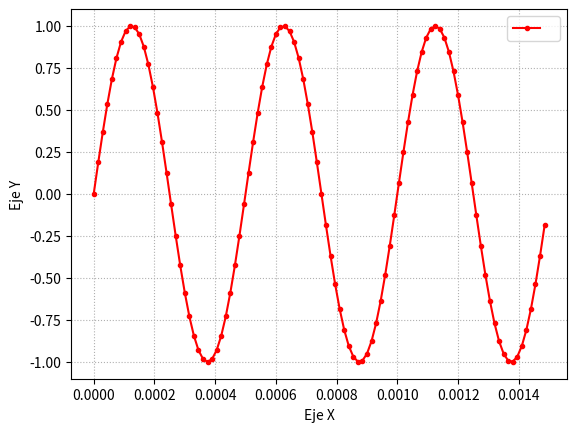
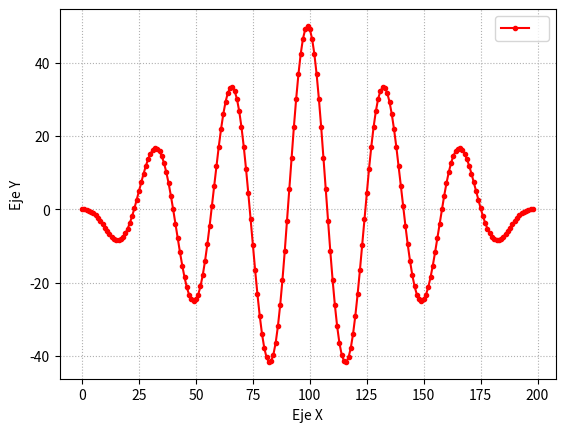

Recreate these plots in Python, in order.
import numpy as np
import matplotlib.pyplot as plt
from numpy.fft import fft
def funcion_sen(ff,nn,vmax=1,dc=0,ph=0,fs=2):#todas las variables que estan igualadas a un valor seran las 
                                             #opcionale y si nos las pongo cuando llamo la funcion toma esos 
                                             #valore. fs = 2 para que cumpla nyquis 
    
    t=np.arange(0,(nn)/fs,1/fs)
   
    y=vmax*np.sin(ff*2*np.pi*t-ph)+dc
    
    return t,y 

ff=2000
ph=0
vmax=1
dc=0

N=100
periodos_visible=3
fs=N*ff/periodos_visible
deltaf=fs/N

x , z =funcion_sen(ff=2000,nn=N,fs=fs)

plt.figure(1)
plt.plot(x,z,label=" ",linestyle='-',marker="." ,color='r')
plt.legend()
plt.grid(True, linestyle=':') 
plt.xlabel('Eje X')
plt.ylabel('Eje Y')
plt.draw()
plt.show()

autocorrelacion=np.correlate(z, z,mode="full")

plt.figure(2)
plt.plot(np.arange(N+N-1),autocorrelacion,label=" ",linestyle='-',marker="." ,color='r')
plt.legend()
plt.grid(True, linestyle=':') 
plt.xlabel('Eje X')
plt.ylabel('Eje Y')
plt.draw()
plt.show()
